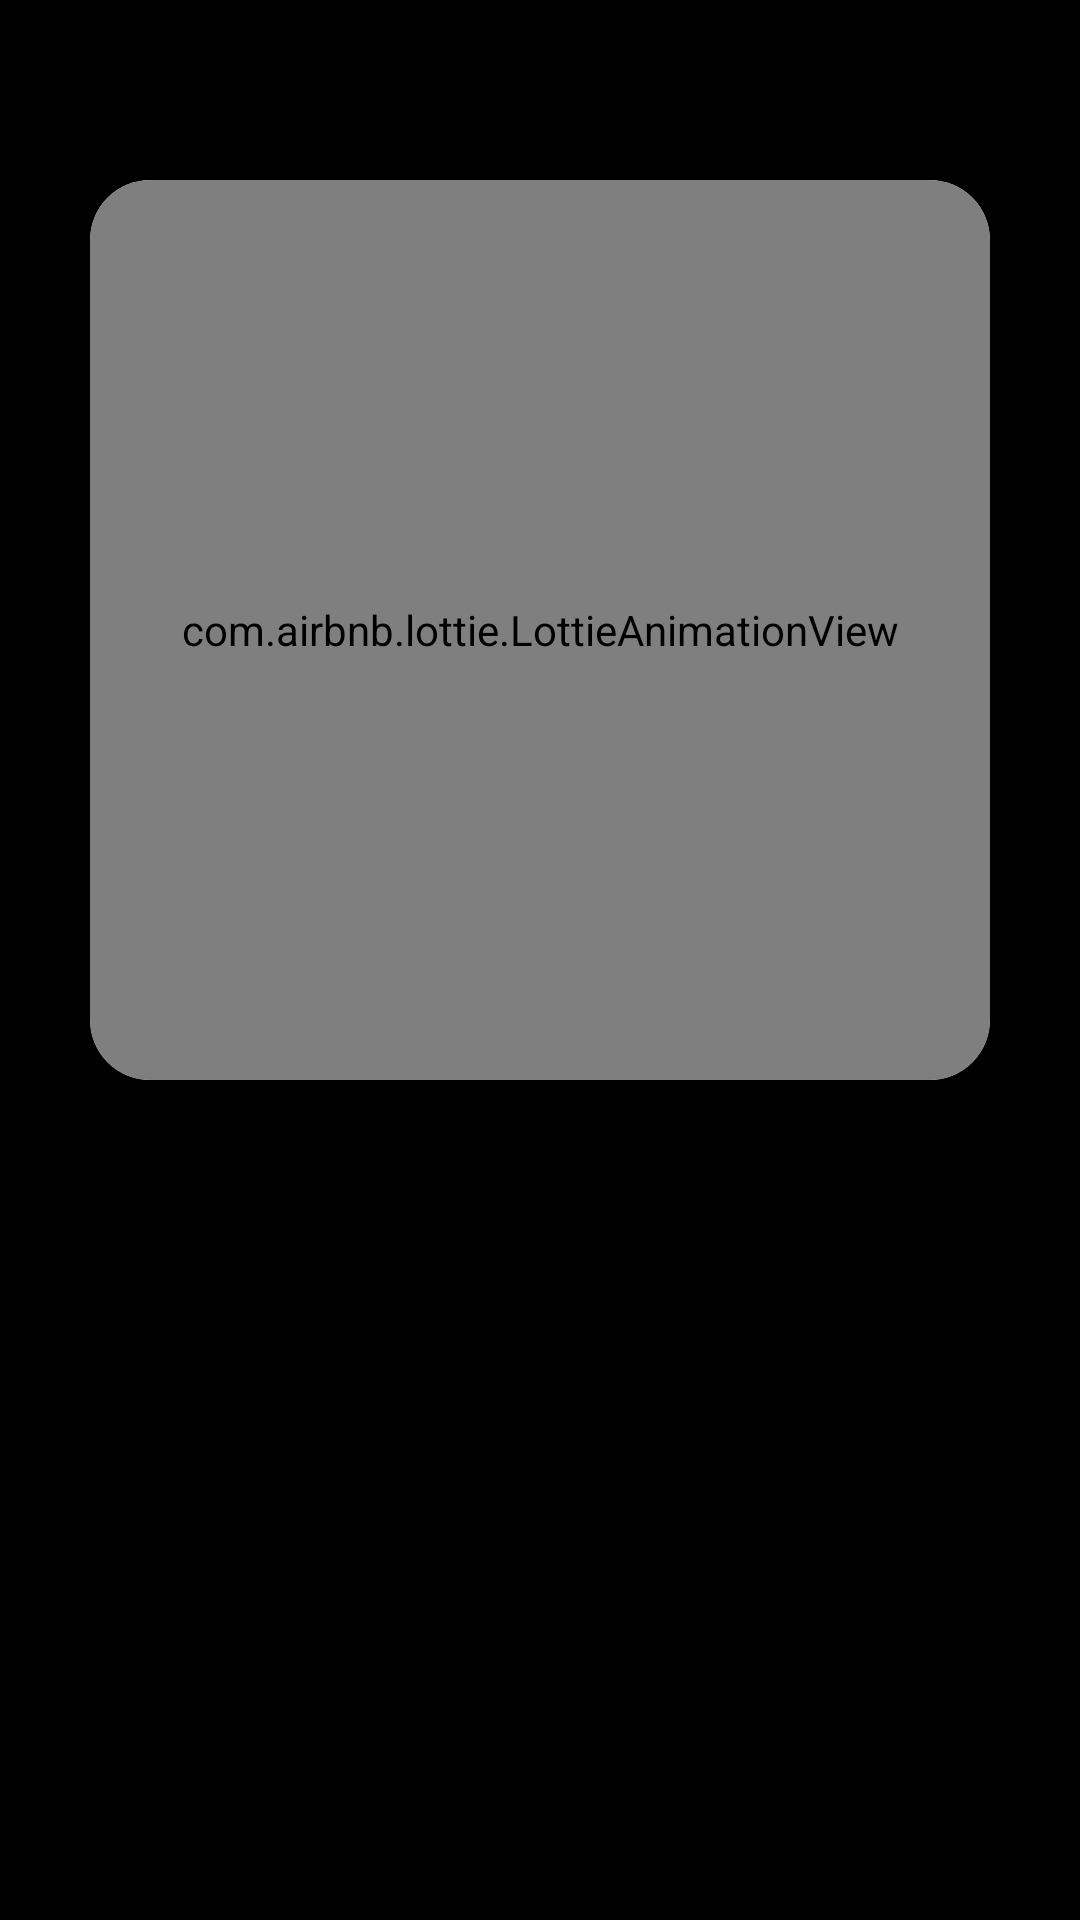

Reconstruct the res/layout file that produces this screen, plus the resources it refers to.
<!-- AndroidManifest.xml: application theme Theme.43 -->
<!-- res/layout/fragment_on_board_pading.xml -->
<?xml version="1.0" encoding="utf-8"?>
<androidx.constraintlayout.widget.ConstraintLayout xmlns:android="http://schemas.android.com/apk/res/android"
    xmlns:tools="http://schemas.android.com/tools"
    xmlns:app="http://schemas.android.com/apk/res-auto"
    android:layout_width="match_parent"
    android:layout_height="match_parent"
    android:background="@color/black"
    tools:context=".ui.fragments.onBoard.OnBoardPadingFragment">

    <TextView
        android:id="@+id/tv_text"
        android:layout_width="match_parent"
        android:layout_height="wrap_content"
        android:layout_marginHorizontal="20dp"
        android:layout_marginTop="70dp"
        android:gravity="center"
        android:textColor="@color/white"
        android:textSize="20sp"
        app:layout_constraintBottom_toBottomOf="parent"
        app:layout_constraintTop_toBottomOf="parent"
        app:layout_constraintTop_toTopOf="parent"
        tools:text="" />

    <androidx.cardview.widget.CardView
        android:id="@+id/card_view"
        android:layout_width="300dp"
        android:layout_height="300dp"
        android:layout_marginTop="60dp"
        app:cardCornerRadius="20dp"
        app:layout_constraintEnd_toEndOf="parent"
        app:layout_constraintStart_toStartOf="parent"
        app:layout_constraintTop_toTopOf="parent">

        <com.airbnb.lottie.LottieAnimationView
            android:id="@+id/lottie"
            android:layout_width="300dp"
            android:layout_height="300dp"
            android:background="@color/white"
            app:layout_constraintEnd_toEndOf="@id/card_view"
            app:layout_constraintStart_toStartOf="@id/card_view"
            app:layout_constraintTop_toTopOf="@id/card_view"
            app:lottie_autoPlay="true"
            app:lottie_loop="true"
            tools:ignore="MissingClass" />

    </androidx.cardview.widget.CardView>

</androidx.constraintlayout.widget.ConstraintLayout>
<!-- resources referenced by this layout -->
<resources>
  <color name="black">#FF000000</color>
  <color name="white">#FFFFFFFF</color>
  <style name="Theme.43" parent="Theme.MaterialComponents.DayNight.DarkActionBar">
          
          <item name="colorPrimary">@color/purple_500</item>
          <item name="colorPrimaryVariant">@color/purple_700</item>
          <item name="colorOnPrimary">@color/white</item>
          
          <item name="colorSecondary">@color/teal_200</item>
          <item name="colorSecondaryVariant">@color/teal_700</item>
          <item name="colorOnSecondary">@color/black</item>
          
          <item name="android:statusBarColor">?attr/colorPrimaryVariant</item>
          
      </style>
  <color name="purple_500">#FF6200EE</color>
  <color name="purple_700">#FF3700B3</color>
  <color name="teal_200">#FF03DAC5</color>
  <color name="teal_700">#FF018786</color>
</resources>
